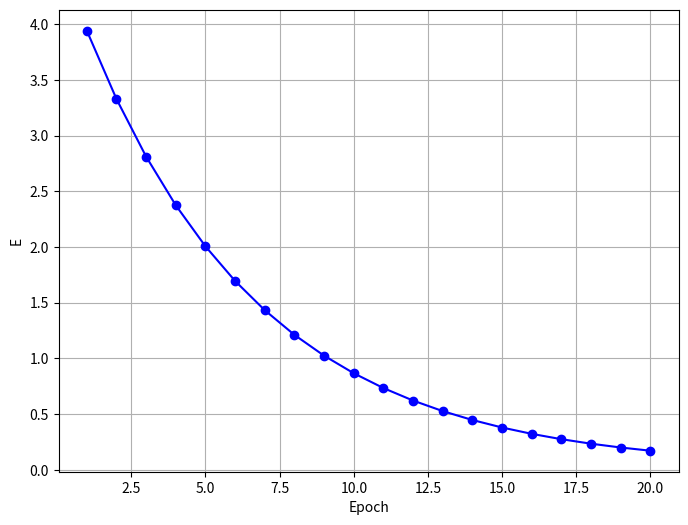

Here is the Python script that generated this plot:
import numpy as np
import matplotlib.pyplot as plt

# Eğitim seti
X = np.array([1, 2, 3])
D = np.array([3, 5, 7])

# Ağırlık katsayıları başlangıç değeri
w1 = 1
b = 1

# Öğrenme katsayısı
eta = 0.005

# Epoch sayısı
num_epochs = 20

# Epoch'lar boyunca karesel hata değerleri
E = np.zeros(num_epochs)

# Gradient descent algoritması
for epoch in range(num_epochs):
    # Her bir veri için bir kere ağırlık güncellemesi uygulanır.
    # Bu durum stokastik gradyan iniş optimizasyonu adını alır.
    for j in range(len(X)):
        # Gradientleri hesapla
        dw1 = -X[j] * (D[j] - (w1 * X[j] + b))
        db = -(D[j] - (w1 * X[j] + b))

        # Ağırlıkları güncelle
        w1 -= eta * dw1
        b -= eta * db

        print(f'w1={w1}; b={b}')

    # Bu epoch için karesel hata
    y_hat = w1 * X + b
    E[epoch] = np.mean((D - y_hat) ** 2)
    print(f'*** Epoch = {epoch}')
    print(f'E={E[epoch]}')

# Ağırlık ve bias değerlerleri
print('Optimizasyon Sonucunda Ağırlık, Bias ve Karesel Hata Değerleri')
print(f'w1={w1}; b={b}')
print(f'E={E[-1]}')

# Grafik çizdirme
fig = plt.figure(figsize=(8, 6))
plt.plot(range(1, num_epochs + 1), E, 'bo-')
plt.xlabel('Epoch')
plt.ylabel('E')
plt.grid()
plt.show()